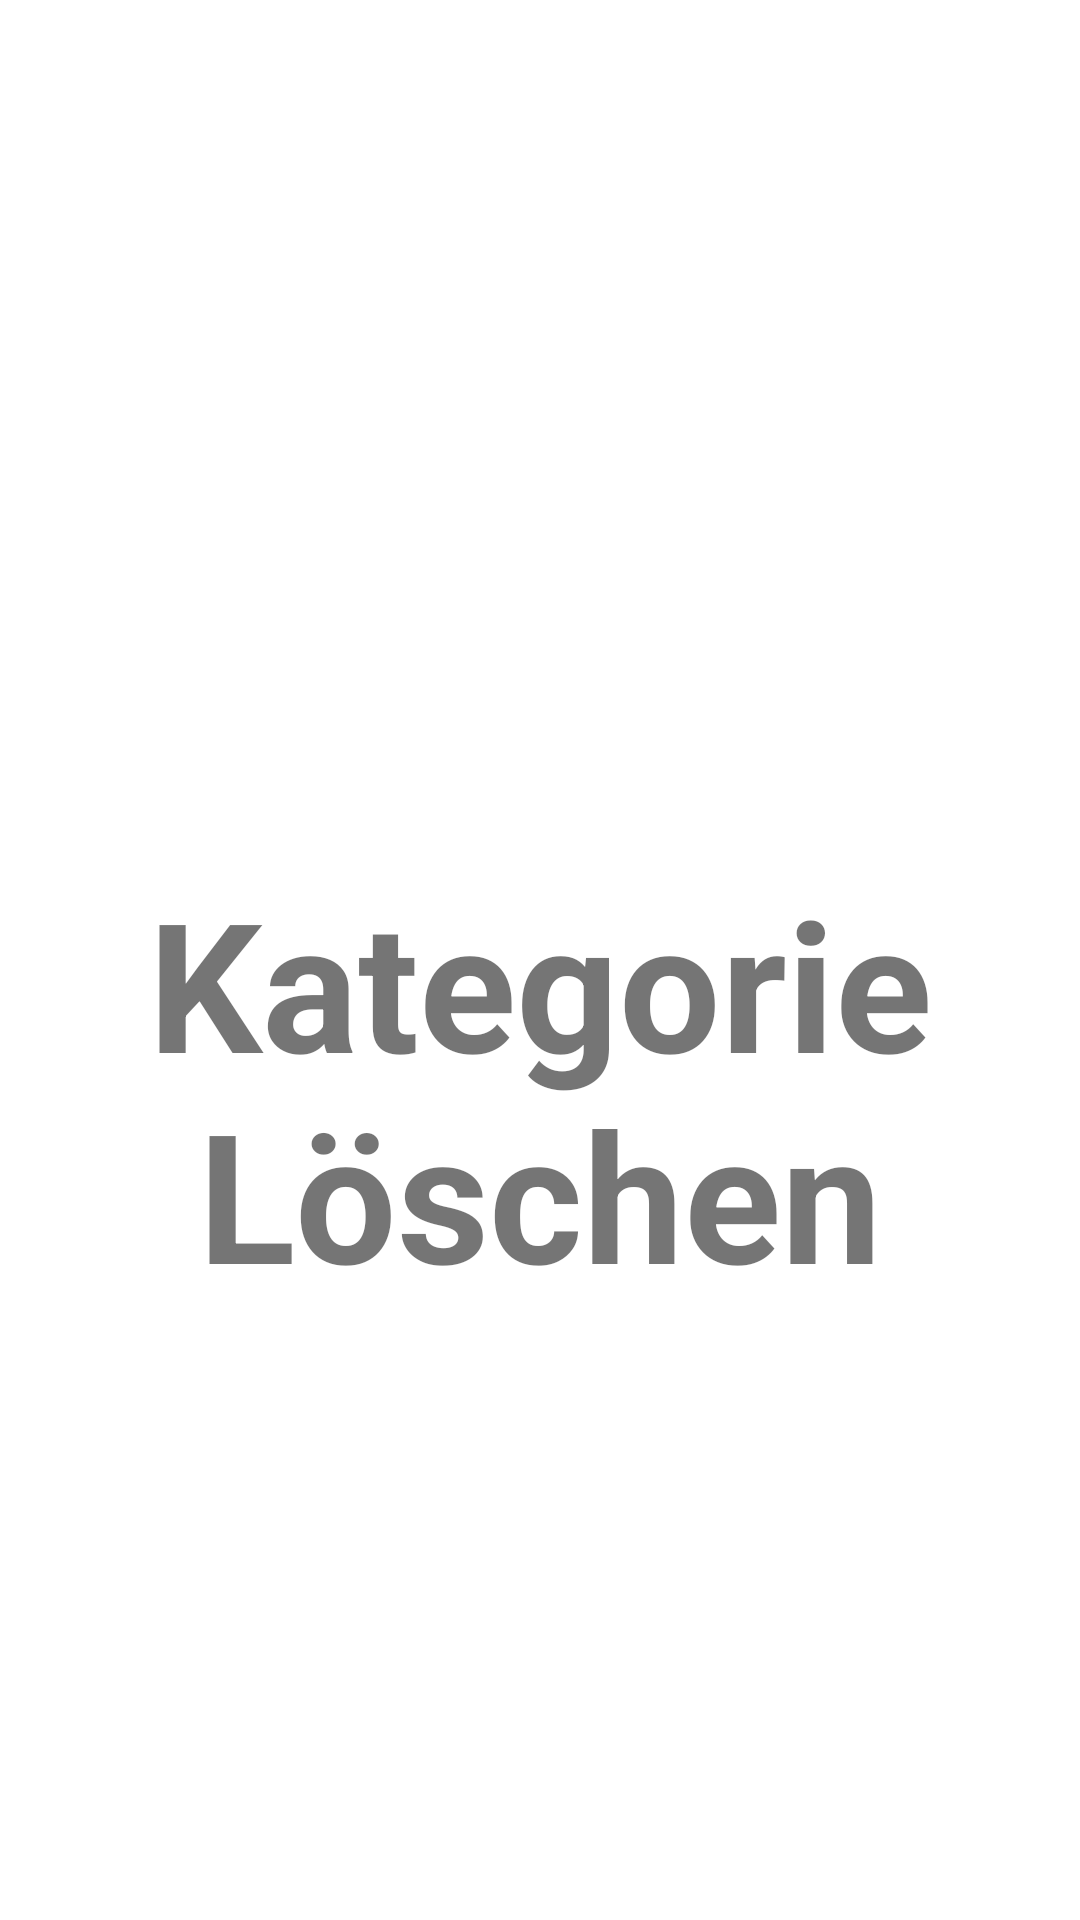

Produce the Android XML layout that renders to this screen, including the resource entries it uses.
<!-- AndroidManifest.xml: application theme Theme.Softwaretechnik1 -->
<!-- res/layout/fragment_kategorieloeschen.xml -->
<?xml version="1.0" encoding="utf-8"?>
<androidx.constraintlayout.widget.ConstraintLayout xmlns:android="http://schemas.android.com/apk/res/android"
    xmlns:tools="http://schemas.android.com/tools"
    android:layout_width="match_parent"
    android:layout_height="match_parent"
    xmlns:app="http://schemas.android.com/apk/res-auto"
    tools:context=".ui.main.kategorie.KategorieloeschenFragment">

    <TextView
        android:id="@+id/textView3"
        android:layout_width="361dp"
        android:layout_height="275dp"
        android:layout_marginTop="59dp"
        android:text="Kategorie Löschen"
        android:textAlignment="center"
        android:textSize="60sp"
        android:textStyle="bold"
        app:layout_constraintBottom_toBottomOf="parent"
        app:layout_constraintEnd_toEndOf="parent"
        app:layout_constraintHorizontal_bias="0.68"
        app:layout_constraintStart_toStartOf="parent"
        app:layout_constraintTop_toTopOf="parent"
        app:layout_constraintVertical_bias="0.746" />
</androidx.constraintlayout.widget.ConstraintLayout>
<!-- resources referenced by this layout -->
<resources>
  <style name="Theme.Softwaretechnik1" parent="Theme.MaterialComponents.DayNight.NoActionBar">
      </style>
</resources>
